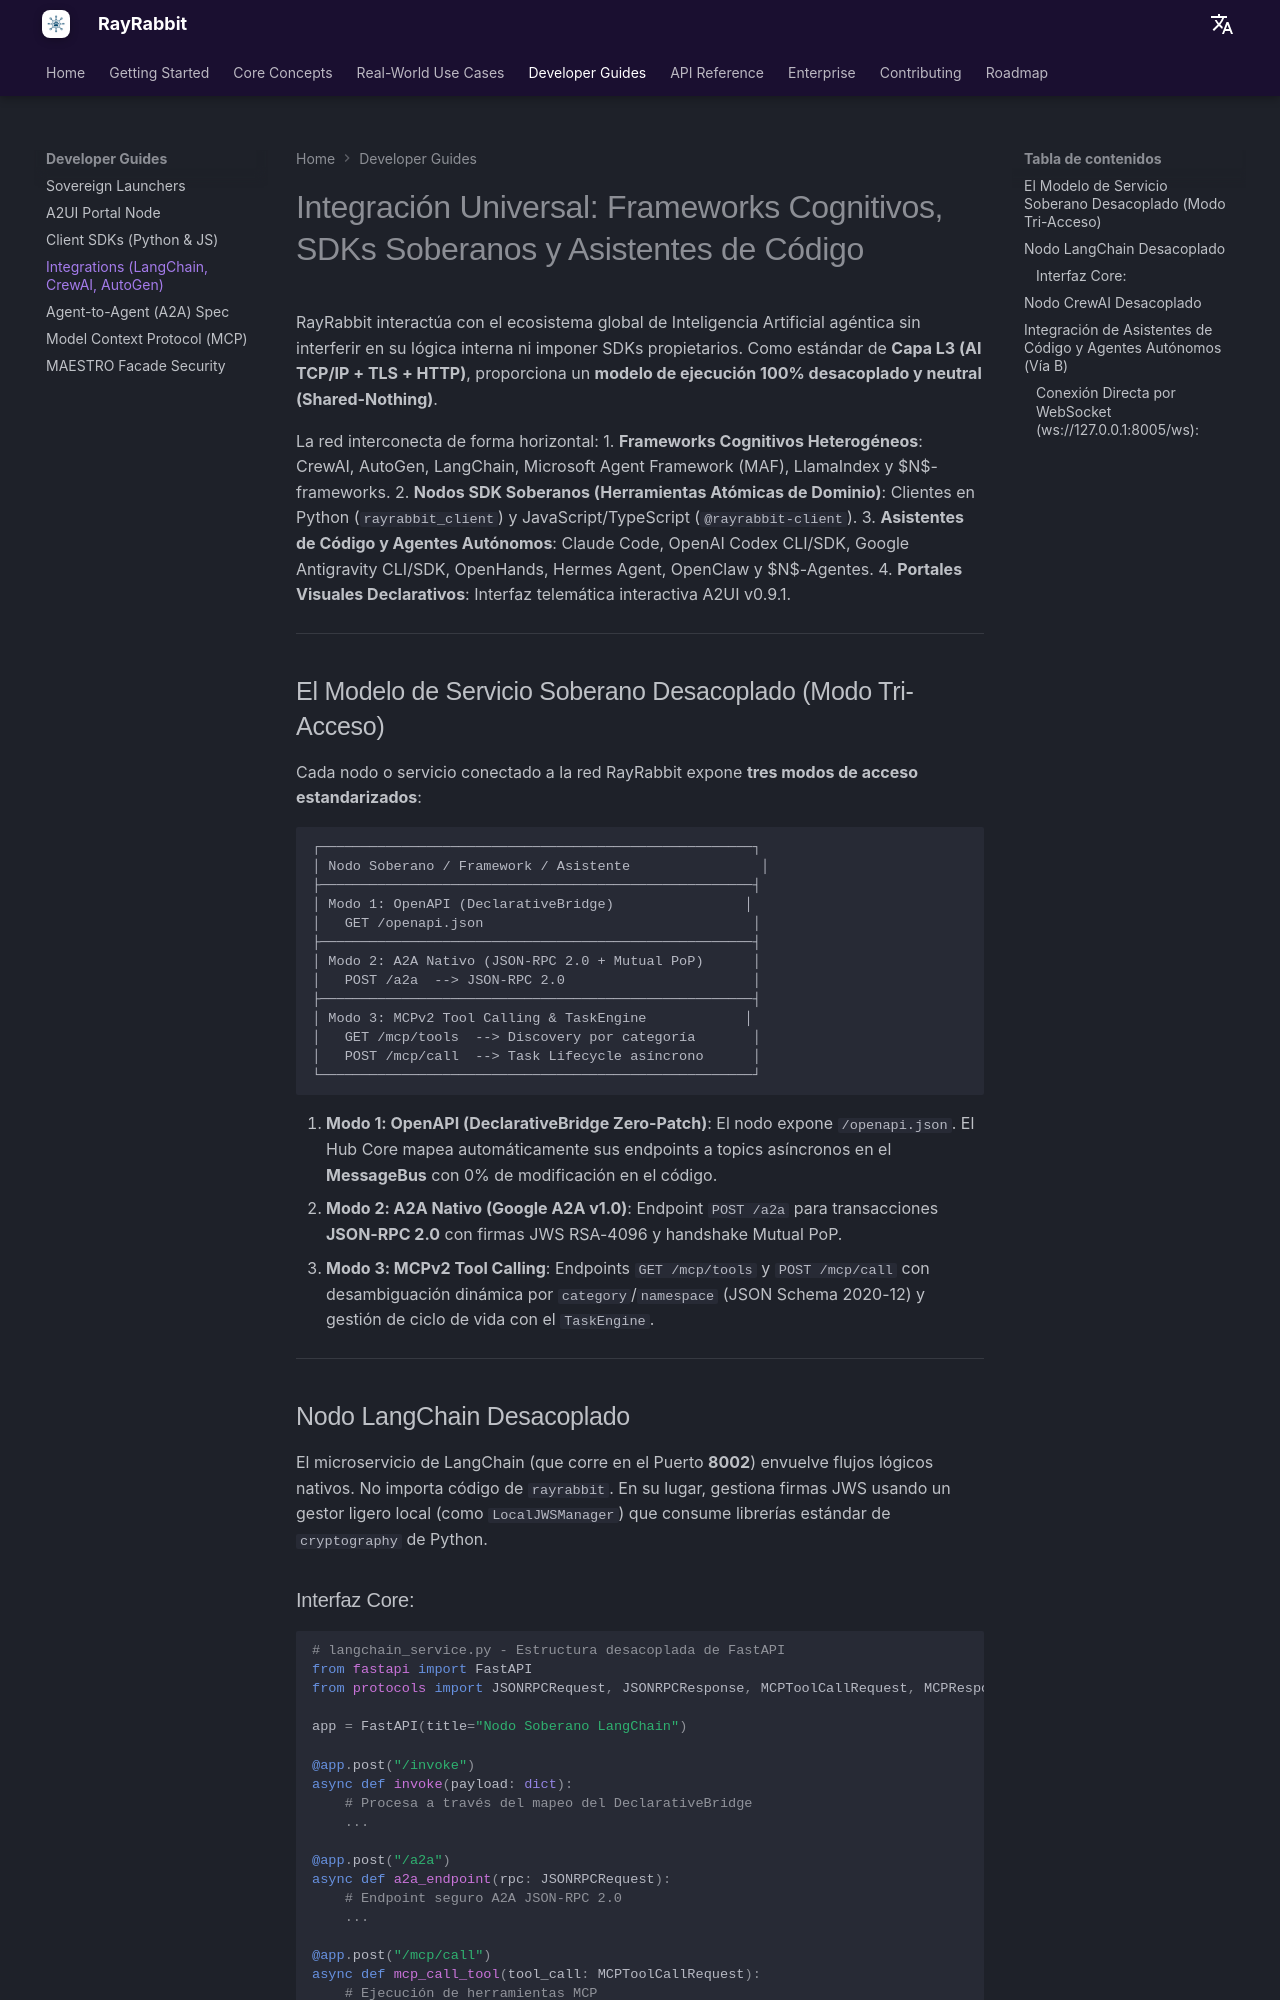

repository: rayrabbit-ai/rayrabbit-oss · page: es/guides/integrations/index.html · generator: mkdocs

# Integración Universal: Frameworks Cognitivos, SDKs Soberanos y Asistentes de Código

RayRabbit interactúa con el ecosistema global de Inteligencia Artificial agéntica sin interferir en su lógica interna ni imponer SDKs propietarios. Como estándar de **Capa L3 (AI TCP/IP + TLS + HTTP)**, proporciona un **modelo de ejecución 100% desacoplado y neutral (Shared-Nothing)**.

La red interconecta de forma horizontal:
1. **Frameworks Cognitivos Heterogéneos**: CrewAI, AutoGen, LangChain, Microsoft Agent Framework (MAF), LlamaIndex y $N$-frameworks.
2. **Nodos SDK Soberanos (Herramientas Atómicas de Dominio)**: Clientes en Python (`rayrabbit_client`) y JavaScript/TypeScript (`@rayrabbit-client`).
3. **Asistentes de Código y Agentes Autónomos**: Claude Code, OpenAI Codex CLI/SDK, Google Antigravity CLI/SDK, OpenHands, Hermes Agent, OpenClaw y $N$-Agentes.
4. **Portales Visuales Declarativos**: Interfaz telemática interactiva A2UI v0.9.1.

---

## El Modelo de Servicio Soberano Desacoplado (Modo Tri-Acceso)

Cada nodo o servicio conectado a la red RayRabbit expone **tres modos de acceso estandarizados**:

```
┌─────────────────────────────────────────────────────┐
│ Nodo Soberano / Framework / Asistente                │
├─────────────────────────────────────────────────────┤
│ Modo 1: OpenAPI (DeclarativeBridge)                │
│   GET /openapi.json                                 │
├─────────────────────────────────────────────────────┤
│ Modo 2: A2A Nativo (JSON-RPC 2.0 + Mutual PoP)      │
│   POST /a2a  --> JSON-RPC 2.0                       │
├─────────────────────────────────────────────────────┤
│ Modo 3: MCPv2 Tool Calling & TaskEngine            │
│   GET /mcp/tools  --> Discovery por categoría       │
│   POST /mcp/call  --> Task Lifecycle asíncrono      │
└─────────────────────────────────────────────────────┘
```

1. **Modo 1: OpenAPI (DeclarativeBridge Zero-Patch)**: El nodo expone `/openapi.json`. El Hub Core mapea automáticamente sus endpoints a topics asíncronos en el **MessageBus** con 0% de modificación en el código.
2. **Modo 2: A2A Nativo (Google A2A v1.0)**: Endpoint `POST /a2a` para transacciones **JSON-RPC 2.0** con firmas JWS RSA-4096 y handshake Mutual PoP.
3. **Modo 3: MCPv2 Tool Calling**: Endpoints `GET /mcp/tools` y `POST /mcp/call` con desambiguación dinámica por `category`/`namespace` (JSON Schema 2020-12) y gestión de ciclo de vida con el `TaskEngine`.

---

## Nodo LangChain Desacoplado

El microservicio de LangChain (que corre en el Puerto **8002**) envuelve flujos lógicos nativos. No importa código de `rayrabbit`. En su lugar, gestiona firmas JWS usando un gestor ligero local (como `LocalJWSManager`) que consume librerías estándar de `cryptography` de Python.
